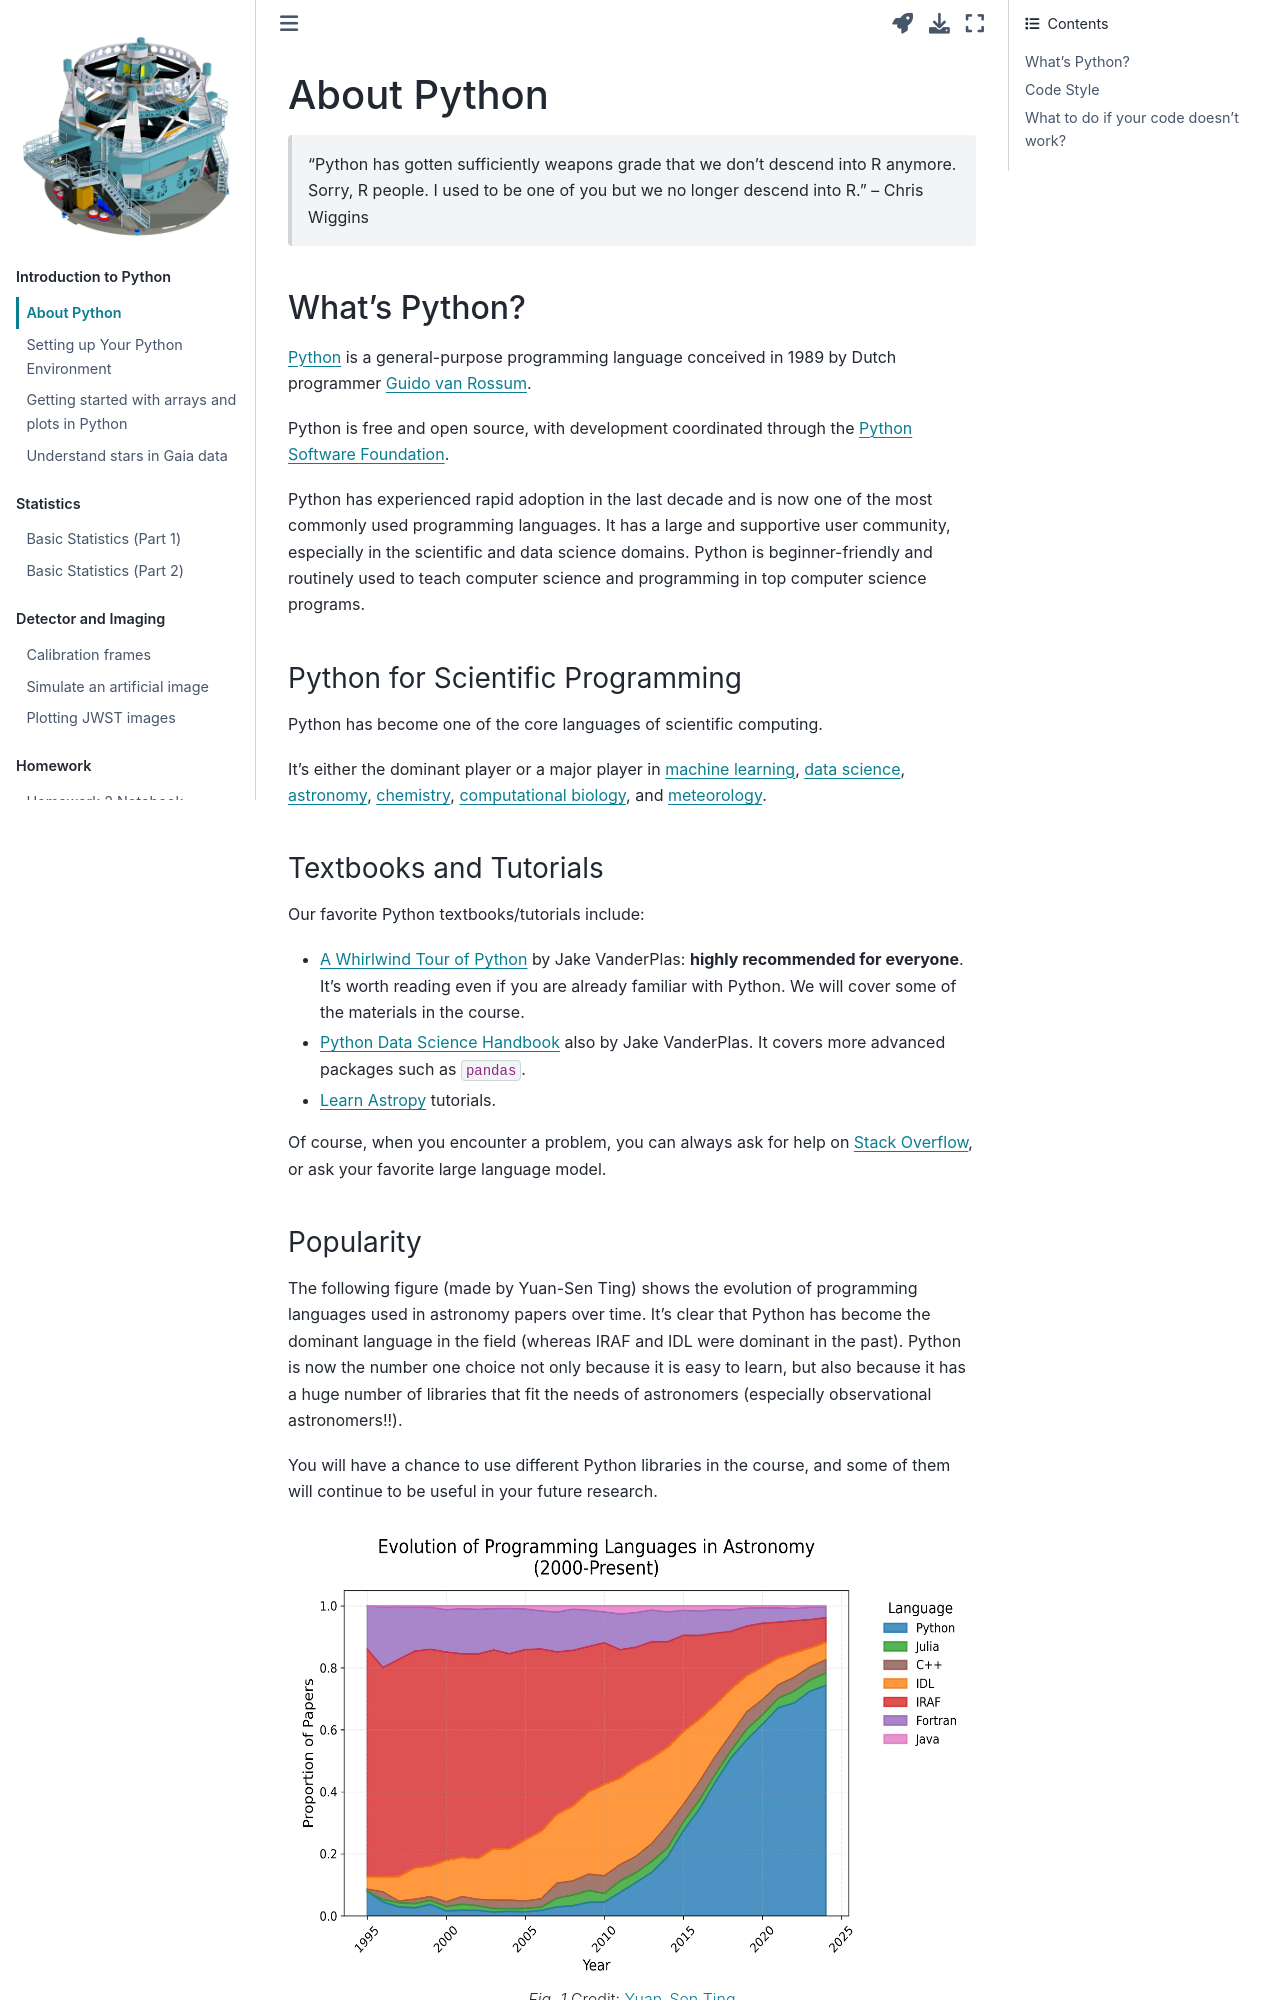

repository: AstroJacobLi/ObsAstGreene · page: docs/intro_python/about_py.html · generator: jekyll

---
jupytext:
  text_representation:
    extension: .md
    format_name: myst
kernelspec:
  display_name: Python 3
  language: python
  name: python3
---

(about_py)=

# About Python

> \"Python has gotten sufficiently weapons grade that we don't descend
> into R anymore. Sorry, R people. I used to be one of you but we no
> longer descend into R.\" -- Chris Wiggins


## What\'s Python?

[Python](https://www.python.org) is a general-purpose programming
language conceived in 1989 by Dutch programmer [Guido van
Rossum](https://en.wikipedia.org/wiki/Guido_van_Rossum).

Python is free and open source, with development coordinated through the
[Python Software Foundation](https://www.python.org/psf/).

Python has experienced rapid adoption in the last decade and is now one
of the most commonly used programming languages. It has a large and supportive user community, especially in the scientific and data science domains. Python is beginner-friendly and routinely used to teach computer science and programming in top computer science programs.

### Python for Scientific Programming

Python has become one of the core languages of scientific computing.

It\'s either the dominant player or a major player in [machine learning](https://pytorch.org/), [data science](http://scikit-learn.org/stable/), [astronomy](http://www.astropy.org/), [chemistry](http://chemlab.github.io/chemlab/), [computational biology](http://biopython.org/wiki/Main_Page), and [meteorology](https://pypi.org/project/meteorology/).

### Textbooks and Tutorials

Our favorite Python textbooks/tutorials include:
- [A Whirlwind Tour of Python](https://nbviewer.org/github/jakevdp/WhirlwindTourOfPython/blob/master/Index.ipynb) by Jake VanderPlas: **highly recommended for everyone**. It's worth reading even if you are already familiar with Python. We will cover some of the materials in the course.
- [Python Data Science Handbook](https://jakevdp.github.io/PythonDataScienceHandbook/) also by Jake VanderPlas. It covers more advanced packages such as `pandas`.
- [Learn Astropy](https://learn.astropy.org/) tutorials. 

Of course, when you encounter a problem, you can always ask for help on [Stack Overflow](https://stackoverflow.com/), or ask your favorite large language model.
